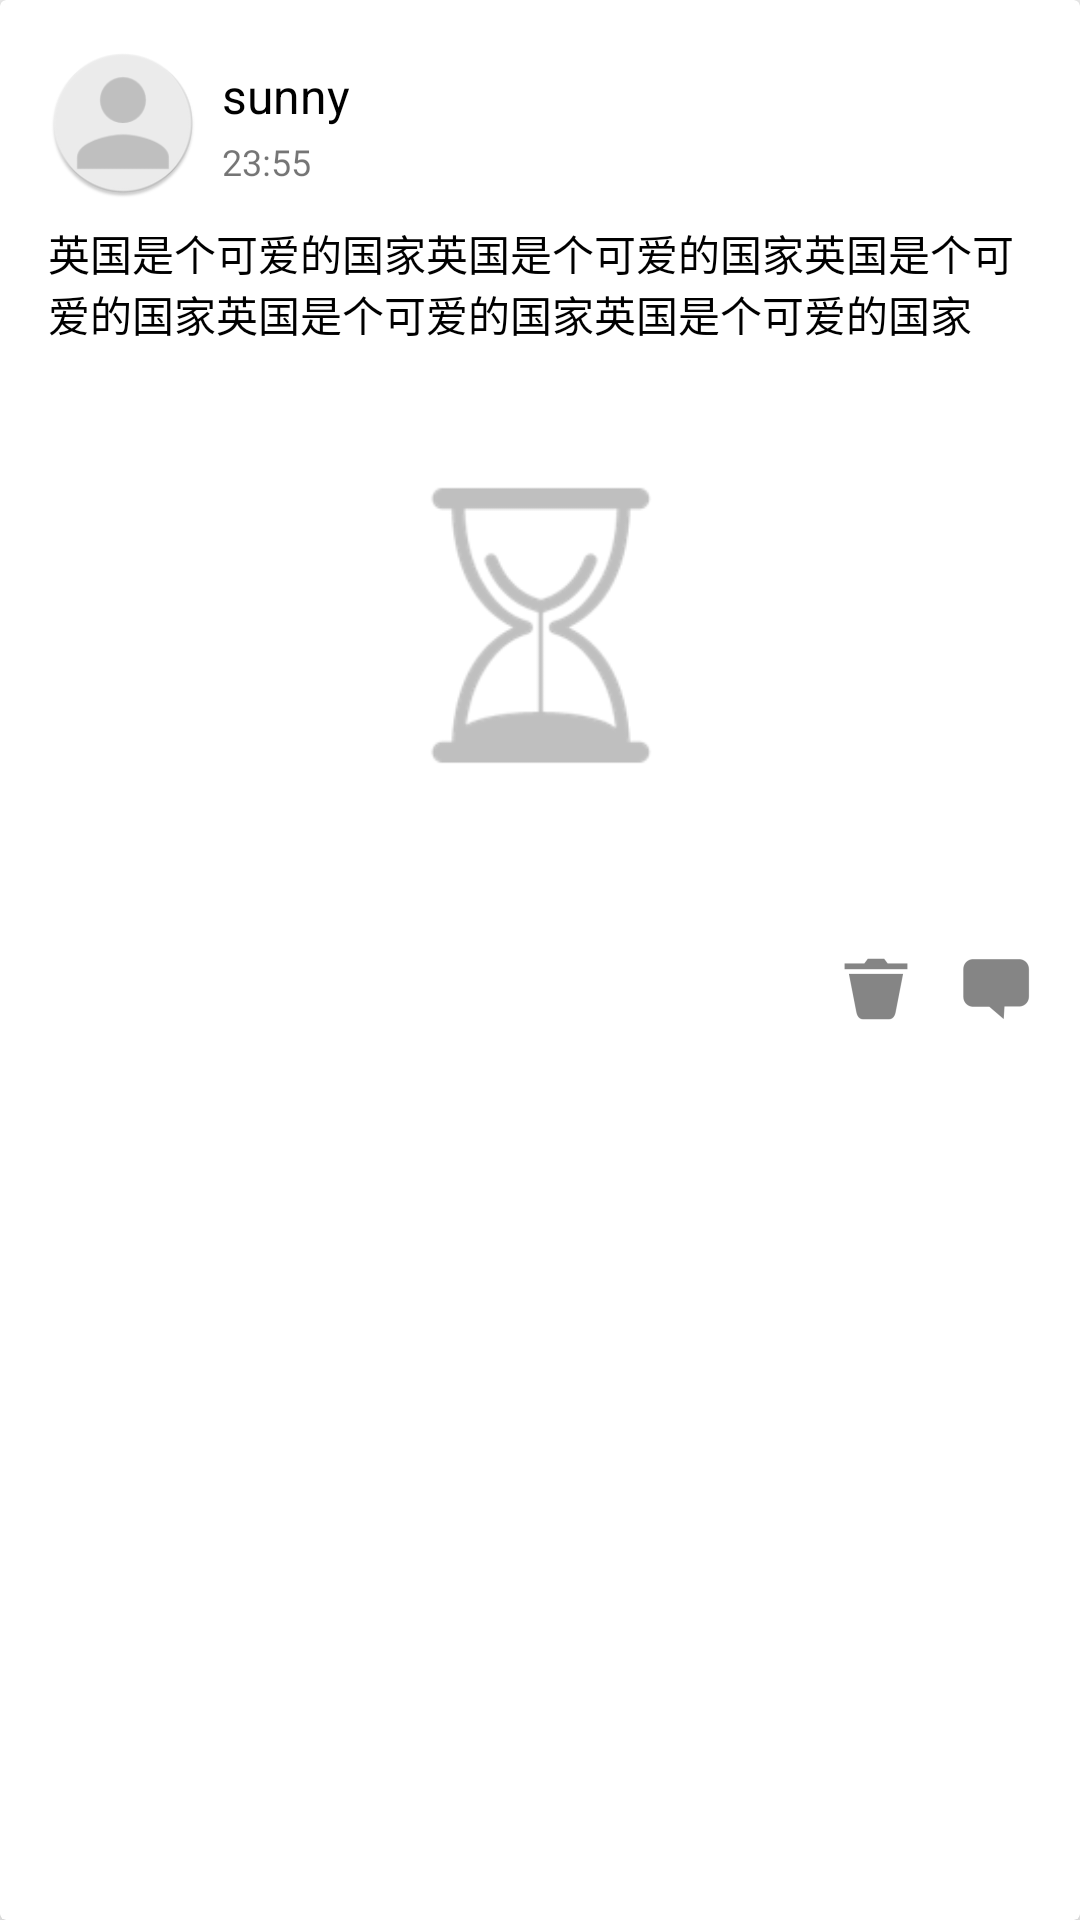

Write the Android layout XML for this screen, with the resource values it uses.
<!-- AndroidManifest.xml: application theme AppTheme -->
<!-- res/layout/tweet_item.xml -->
<?xml version="1.0" encoding="utf-8"?>
<android.support.v7.widget.CardView xmlns:android="http://schemas.android.com/apk/res/android"
    xmlns:app="http://schemas.android.com/apk/res-auto"
    android:orientation="vertical"
    android:layout_width="match_parent"
    android:layout_height="wrap_content"
    app:cardElevation="5dp"
    android:clickable="true"
    app:cardCornerRadius="2dp"
    android:layout_marginLeft="8dp"
    android:layout_marginRight="8dp"
    android:layout_marginTop="8dp">

    <RelativeLayout
        android:layout_width="match_parent"
        android:layout_height="wrap_content"
        android:layout_marginBottom="16dp"
        android:layout_marginTop="16dp">
        <ImageView
            android:id="@+id/user_pic_img"
            android:layout_width="50dp"
            android:layout_height="50dp"
            android:layout_marginLeft="16dp"
            android:background="@mipmap/ic_user"/>
        <TextView
            android:id="@+id/user_name"
            android:layout_width="wrap_content"
            android:layout_height="wrap_content"
            android:layout_toRightOf="@id/user_pic_img"
            android:layout_alignTop="@id/user_pic_img"
            android:layout_marginLeft="8dp"
            android:layout_marginTop="5dp"
            android:text="sunny"
            android:textColor="@color/colorBlack"
            android:textSize="16dp"/>
        <TextView
            android:id="@+id/time"
            android:layout_width="wrap_content"
            android:layout_height="wrap_content"
            android:layout_below="@id/user_name"
            android:layout_alignLeft="@id/user_name"
            android:layout_marginTop="3dp"
            android:text="23:55"
            android:textSize="12dp"/>
        <TextView
            android:id="@+id/text"
            android:layout_width="wrap_content"
            android:layout_height="wrap_content"
            android:layout_below="@id/user_pic_img"
            android:layout_alignLeft="@+id/user_pic_img"
            android:layout_marginRight="16dp"
            android:layout_marginTop="8dp"
            android:text="英国是个可爱的国家英国是个可爱的国家英国是个可爱的国家英国是个可爱的国家英国是个可爱的国家"
            android:textSize="14dp"
            android:textColor="@color/colorBlack"/>
        <ImageView
            android:id="@+id/picture"
            android:layout_width="match_parent"
            android:layout_height="wrap_content"
            android:layout_marginTop="7dp"
            android:src="@mipmap/loading"
            android:maxHeight="200dp"
            android:scaleType="centerCrop"
            android:layout_below="@+id/text"
            android:layout_alignParentStart="true" />

        <ImageButton
            android:id="@+id/comment_button"
            android:layout_width="24dp"
            android:layout_height="24dp"
            android:layout_marginTop="16dp"
            android:layout_below="@id/picture"
            android:layout_marginRight="16dp"
            android:layout_alignParentRight="true"
            android:background="@android:color/transparent"
            android:src="@drawable/discuss"/>

        <ImageButton
            android:id="@+id/delete_button"
            android:layout_width="24dp"
            android:layout_height="24dp"
            android:layout_marginRight="16dp"
            android:layout_toLeftOf="@id/comment_button"
            android:layout_alignBottom="@id/comment_button"
            android:background="@android:color/transparent"
            android:src="@drawable/delete"/>



    </RelativeLayout>

</android.support.v7.widget.CardView>
<!-- resources referenced by this layout -->
<resources>
  <color name="colorBlack">#000</color>
  <!-- drawable delete: png bitmap (drawable-hdpi, 437 bytes) -->
  <!-- drawable discuss: png bitmap (drawable-hdpi, 398 bytes) -->
  <!-- mipmap ic_user: png bitmap (mipmap-hdpi, 2811 bytes) -->
  <!-- mipmap loading: png bitmap (mipmap-hdpi, 9329 bytes) -->
  <style name="AppTheme" parent="Theme.AppCompat.Light.NoActionBar">
          
          <item name="colorPrimary">@color/colorStatus</item>
          <item name="colorPrimaryDark">@color/colorToolBar</item>
          <item name="colorAccent">@color/colorAccent</item>
      </style>
  <color name="colorStatus">#dd191d</color>
  <color name="colorToolBar">#d01716</color>
  <color name="colorAccent">#FF4081</color>
</resources>
